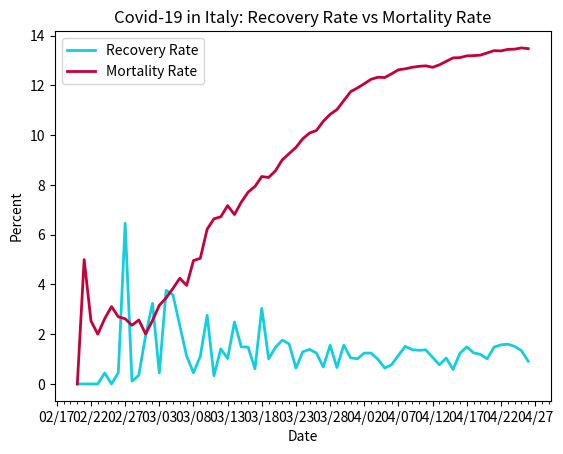

Here is the Python script that generated this plot:
import datetime
import matplotlib.pyplot as plt
import matplotlib.dates as mdates
import matplotlib.ticker as ticker
from matplotlib.dates import MO, TU, WE, TH, FR, SA, SU

dates = ['2/20/2020', '2/21/2020', '2/22/2020', '2/23/2020', '2/24/2020', '2/25/2020', '2/26/2020', '2/27/2020', '2/28/2020', '2/29/2020', '3/1/2020', '3/2/2020', '3/3/2020', '3/4/2020', '3/5/2020', '3/6/2020', '3/7/2020', '3/8/2020', '3/9/2020', '3/10/2020', '3/11/2020', '3/12/2020', '3/13/2020', '3/14/2020', '3/15/2020', '3/16/2020', '3/17/2020', '3/18/2020', '3/19/2020', '3/20/2020', '3/21/2020', '3/22/2020', '3/23/2020', '3/24/2020', '3/25/2020', '3/26/2020', '3/27/2020', '3/28/2020', '3/29/2020', '3/30/2020', '3/31/2020', '4/1/2020', '4/2/2020', '4/3/2020', '4/4/2020', '4/5/2020', '4/6/2020', '4/7/2020', '4/8/2020', '4/9/2020', '4/10/2020', '4/11/2020', '4/12/2020', '4/13/2020', '4/14/2020', '4/15/2020', '4/16/2020', '4/17/2020', '4/18/2020', '4/19/2020', '4/20/2020', '4/21/2020', '4/22/2020', '4/23/2020', '4/24/2020', '4/25/2020', '4/26/2020']

# format dates
x_values = [datetime.datetime.strptime(d, "%m/%d/%Y").date() for d in dates]
ax = plt.gca()
formatter = mdates.DateFormatter("%m/%d")
ax.xaxis.set_major_formatter(formatter)

# create x-axis
ax.xaxis.set_major_locator(mdates.WeekdayLocator(byweekday=(MO, TU, WE, TH, FR, SA, SU), interval=5))
# minor tick = daily
ax.xaxis.set_minor_locator(mdates.WeekdayLocator(byweekday=(MO, TU, WE, TH, FR, SA, SU)))

# format y-axis
ax.get_yaxis().set_major_formatter(ticker.FuncFormatter(lambda x, pos: format(int(x), ',')))

# recovery rate
recoveries = [0, 0, 0, 0, .44, 0, .45, 6.46, .11, .35, 1.95, 3.24, .44, 3.76, 3.58, 2.35, 1.12, .45, 1.11, 2.76, .33, 1.41, 1.02, 2.49, 1.49, 1.48, .61, 3.04, 1.01, 1.47, 1.76, 1.61, .64, 1.29, 1.39, 1.24, .68, 1.55, .66, 1.56, 1.05, 1.01, 1.24, 1.24, .99, .64, .77, 1.15, 1.51, 1.38, 1.35, 1.37, 1.07, .77, 1.04, .58, 1.23, 1.49, 1.25, 1.19, 1.01, 1.48, 1.57, 1.6, 1.51, 1.34, .91]

# mortality rate
deaths = [0, 5, 2.53, 2, 2.62, 3.11, 2.7, 2.62, 2.36, 2.57, 2.01, 2.55, 3.16, 3.46, 3.84, 4.25, 3.96, 4.96, 5.05, 6.22, 6.64, 6.72, 7.17, 6.81, 7.31, 7.71, 7.94, 8.34, 8.3, 8.57, 9.01, 9.26, 9.51, 9.86, 10.09, 10.19, 10.56, 10.84, 11.03, 11.39, 11.75, 11.9, 12.07, 12.25, 12.33, 12.32, 12.47, 12.63, 12.67, 12.73, 12.77, 12.79, 12.73, 12.83, 12.97, 13.11, 13.12, 13.19, 13.2, 13.22, 13.31, 13.4, 13.39, 13.45, 13.46, 13.51, 13.48]

# create the graph
plt.plot(x_values, recoveries, color='#12cfdf', linewidth=2)
plt.plot(x_values, deaths, color='#C70039', linewidth=2)

# text labels
plt.title('Covid-19 in Italy: Recovery Rate vs Mortality Rate')
plt.xlabel('Date')
plt.ylabel('Percent')
plt.legend(['Recovery Rate', 'Mortality Rate'], loc='upper left')

plt.show()